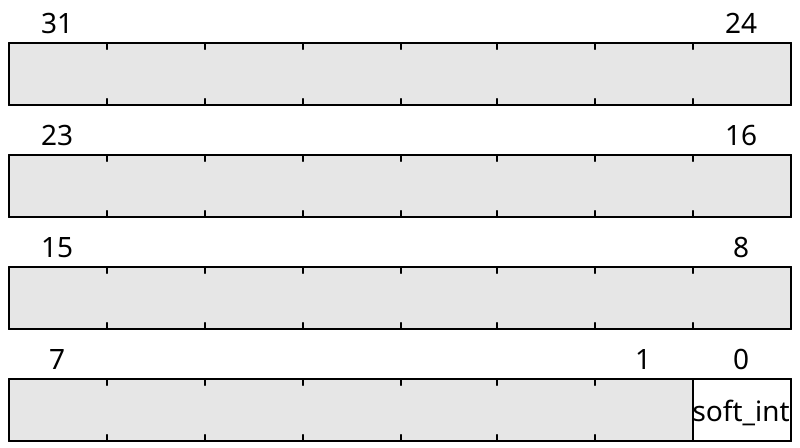

Reproduce this bit-field diagram as a WaveDrom spec.

{
    "reg": [
        {"name": "soft_int",  "bits": 1},
        {"bits": 31}
    ], "config": {"hspace": 400, "bits": 32, "lanes": 4 }, "options": {"hspace": 400, "bits": 32, "lanes": 4}
}